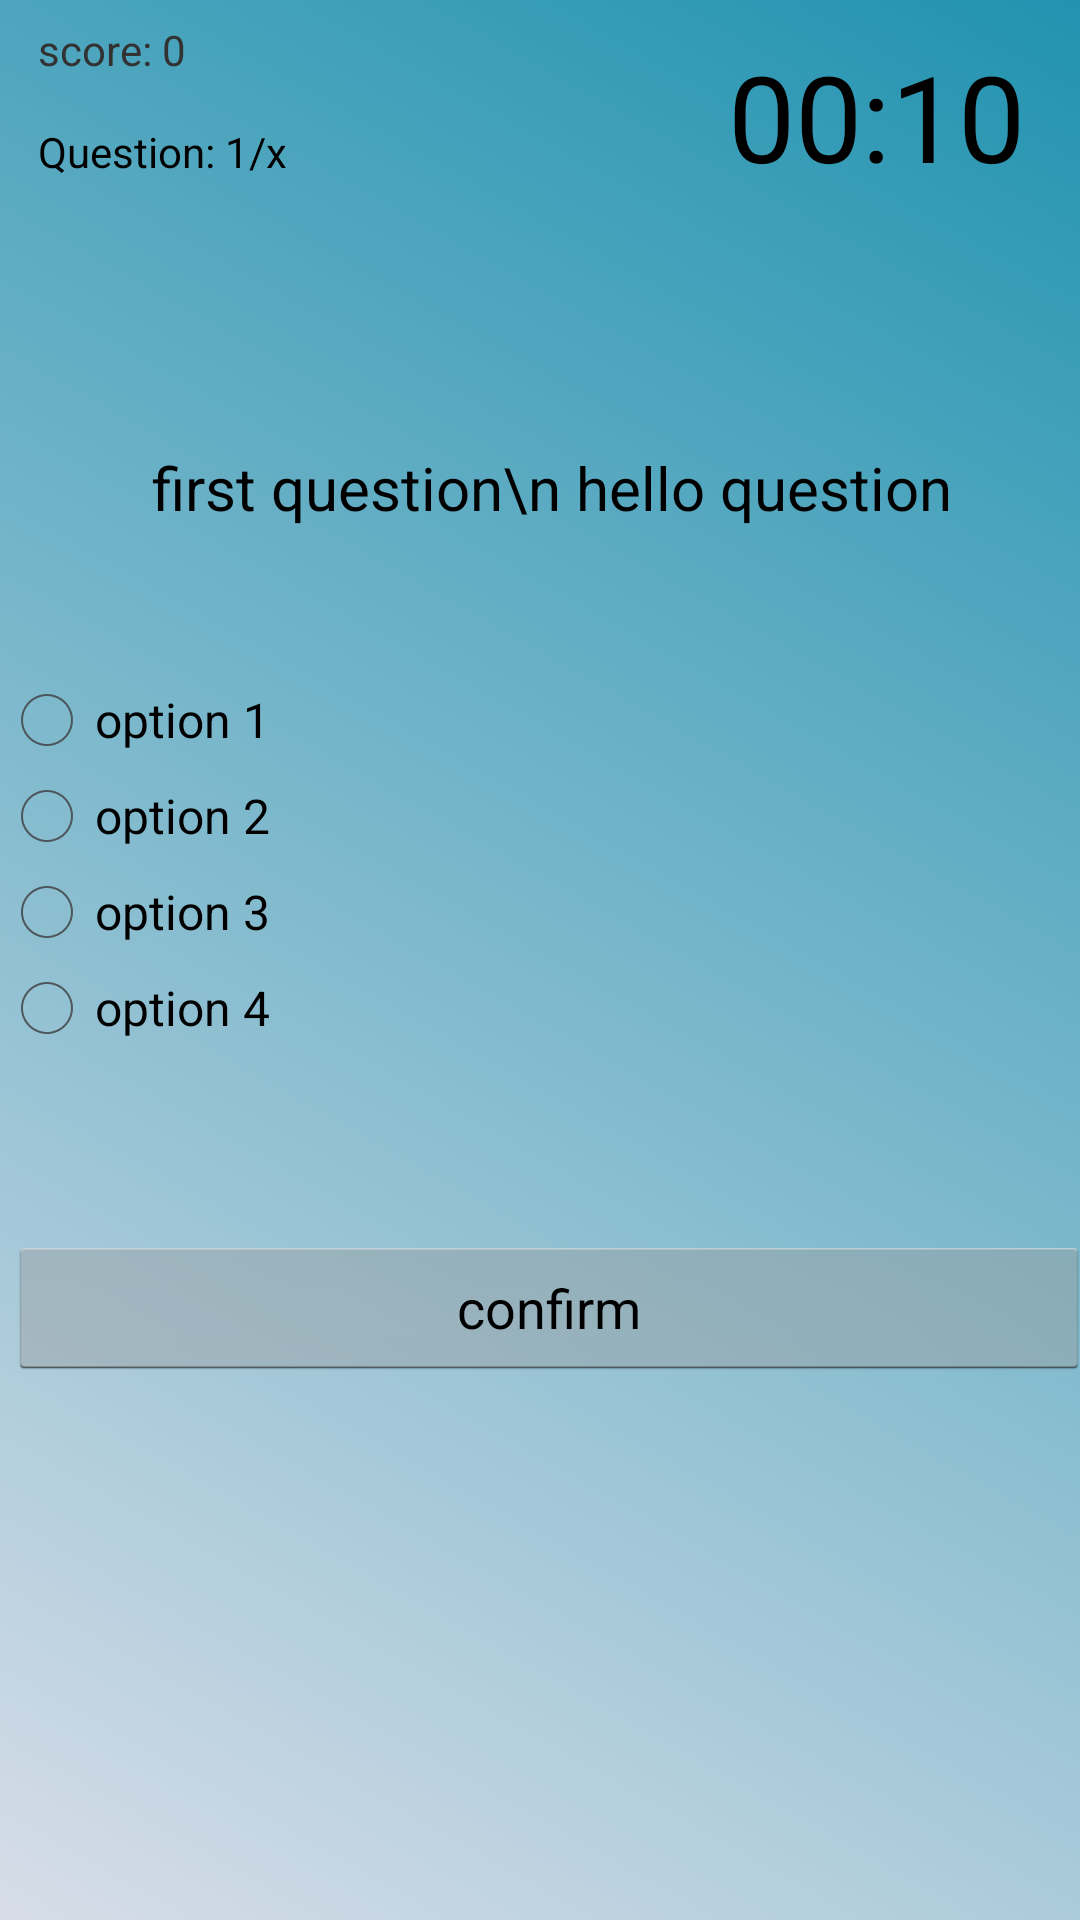

This screen was rendered from an Android layout file. Write that file and the resources it references.
<!-- AndroidManifest.xml: application theme AppTheme -->
<!-- res/layout/activity_english.xml -->
<AbsoluteLayout xmlns:android="http://schemas.android.com/apk/res/android"
    xmlns:tools="http://schemas.android.com/tools" android:layout_width="match_parent"
    android:layout_height="match_parent" android:paddingLeft="@dimen/activity_horizontal_margin"
    android:paddingRight="@dimen/activity_horizontal_margin"
    android:paddingTop="@dimen/activity_vertical_margin"
    android:paddingBottom="@dimen/activity_vertical_margin"
    android:background="@drawable/gradient"

    tools:context="com.example.mtc.quizup.english">



    <TextView android:text="" android:layout_width="wrap_content"
        android:layout_height="wrap_content" />

    <TextView
        android:layout_width="wrap_content"
        android:layout_height="33dp"
        android:text="Question: 1/x"
        android:id="@+id/text_View_question_count"
        android:layout_x="13dp"
        android:textColor="@android:color/black"
        android:layout_y="41dp"
        android:layout_below="@+id/textView4"
        android:layout_alignParentStart="true" />

    <TextView
        android:layout_width="270dp"
        android:layout_height="33dp"
        android:text="score: 0"
        android:id="@+id/text_view_score"
        android:layout_x="13dp"
        android:layout_y="7dp" />

    <TextView
        android:id="@+id/text_view_countdown"
        android:layout_width="wrap_content"
        android:layout_height="wrap_content"
        android:text="00:10"
        android:textSize="40sp"
        android:textColor="@android:color/black"
        android:layout_alignParentEnd="true"

        android:layout_x="243dp"
        android:layout_y="12dp" />



    <TextView
        android:id="@+id/text_view_question"
        android:layout_width="match_parent"
        android:layout_height="wrap_content"
        android:text="first question\n hello question"
        android:textSize="20sp"
        android:layout_marginBottom="16dp"
        android:textAlignment="center"
        android:textColor="@android:color/black"
        android:layout_x="4dp"
        android:layout_y="149dp" />
    
    
    <RadioGroup xmlns:android="http://schemas.android.com/apk/res/android"
        android:id="@+id/radio_group"
        android:layout_width="344dp"
        android:layout_height="wrap_content"
        android:orientation="vertical"
        android:layout_x="0dp"
        android:layout_y="224dp"
        android:layout_alignParentBottom="true"
        android:layout_alignParentStart="true"
        android:layout_marginBottom="118dp">


        <RadioButton android:id="@+id/button1"
            android:layout_width="wrap_content"
            android:layout_height="wrap_content"
            android:text="option 1"
            android:onClick="onRadioButtonClicked"/>


        <RadioButton android:id="@+id/button2"
            android:layout_width="wrap_content"
            android:layout_height="wrap_content"
            android:text="option 2"
            android:onClick="onRadioButtonClicked"/>


        <RadioButton android:id="@+id/button3"
            android:layout_width="wrap_content"
            android:layout_height="wrap_content"
            android:text="option 3"
            android:onClick="onRadioButtonClicked"/>

        
        <RadioButton android:id="@+id/button4"
            android:layout_width="wrap_content"
            android:layout_height="wrap_content"
            android:text="option 4"
            android:onClick="onRadioButtonClicked"/>

    </RadioGroup>

    <Button
        android:id="@+id/button_confirm_next"
        android:layout_width="match_parent"
        android:layout_height="wrap_content"
        android:text="confirm"
        android:layout_below="@id/radio_group"
        android:layout_marginTop="10dp"
        android:layout_x="3dp"
        android:layout_y="412dp" />

</AbsoluteLayout>
<!-- resources referenced by this layout -->
<resources>
  <!-- drawable gradient (drawable) -->
  <?xml version="1.0" encoding="utf-8"?>
  
  <selector xmlns:android="http://schemas.android.com/apk/res/android">
      <item>
          <shape>
              <gradient
                  android:startColor="#2193b0"
                  android:endColor="#D7DDE8"
                  android:angle="225"/>
          </shape>
      </item>
  
  </selector>
  <style name="AppTheme" parent="android:Theme.Holo.Light.DarkActionBar">
          
      </style>
</resources>
